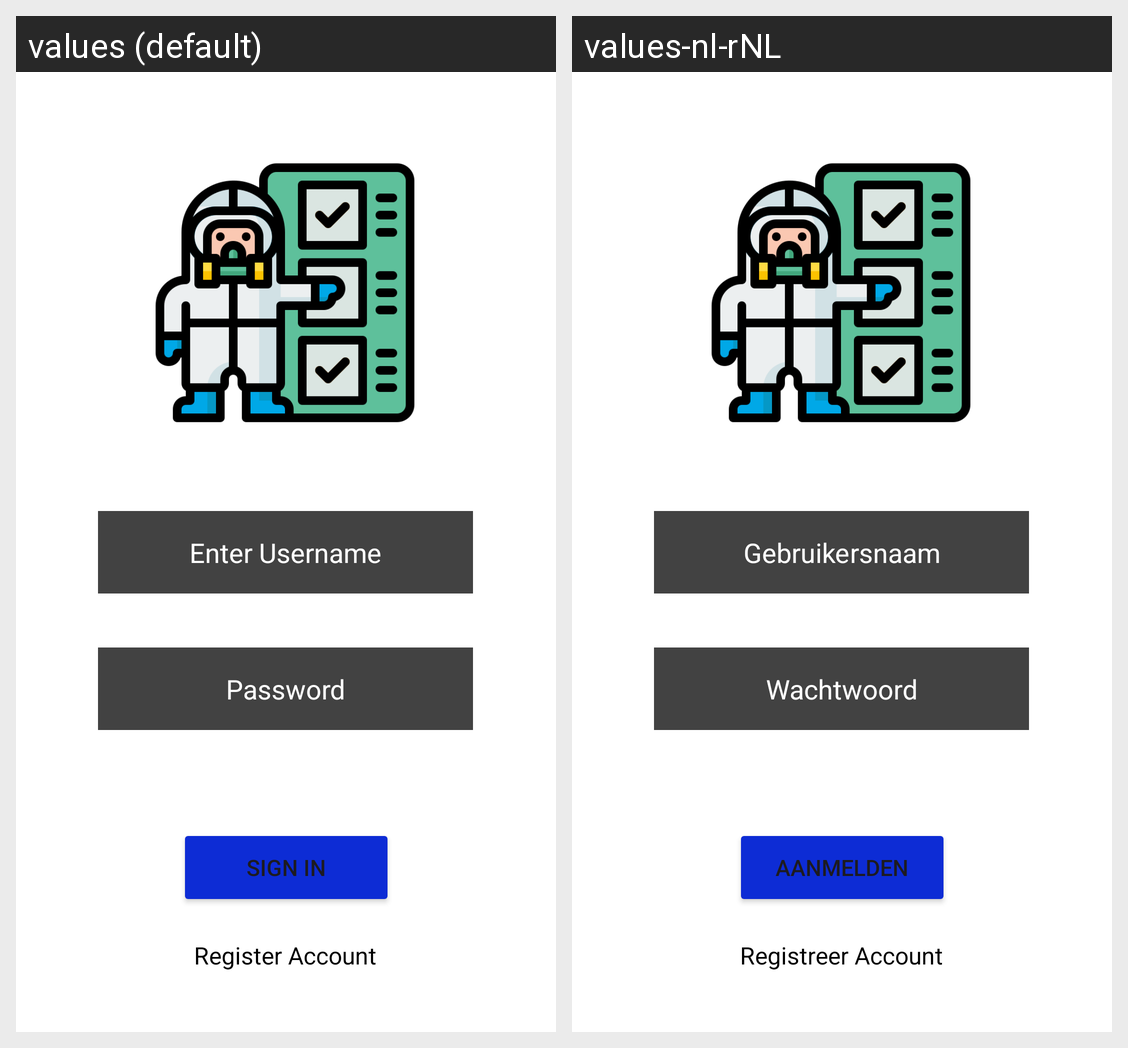

Here is an Android app screen in its default locale and in the app's own translations. Write out the translated-string differences for the strings that appear on this screen.
Android screen res/layout/activity_main.xml rendered under 2 locales, left to right: values (default), values-nl-rNL. Device: Nexus 5 (rendered at 1080×1920; each locale shown at half size, 540×960, under a caption strip naming it); theme Theme.Gr11ToDay.
Strings drawn on this screen, with the default value and each locale's value (text and hints the layout hard-codes, and strings that could not be matched under every locale, appear in the picture but are not listed):

registerAccount
  values: Register Account
  values-nl-rNL: Registreer Account

signInId
  values: Sign in
  values-nl-rNL: Aanmelden

userId
  values: Enter Username
  values-nl-rNL: Gebruikersnaam

passwordId
  values: Password
  values-nl-rNL: Wachtwoord
